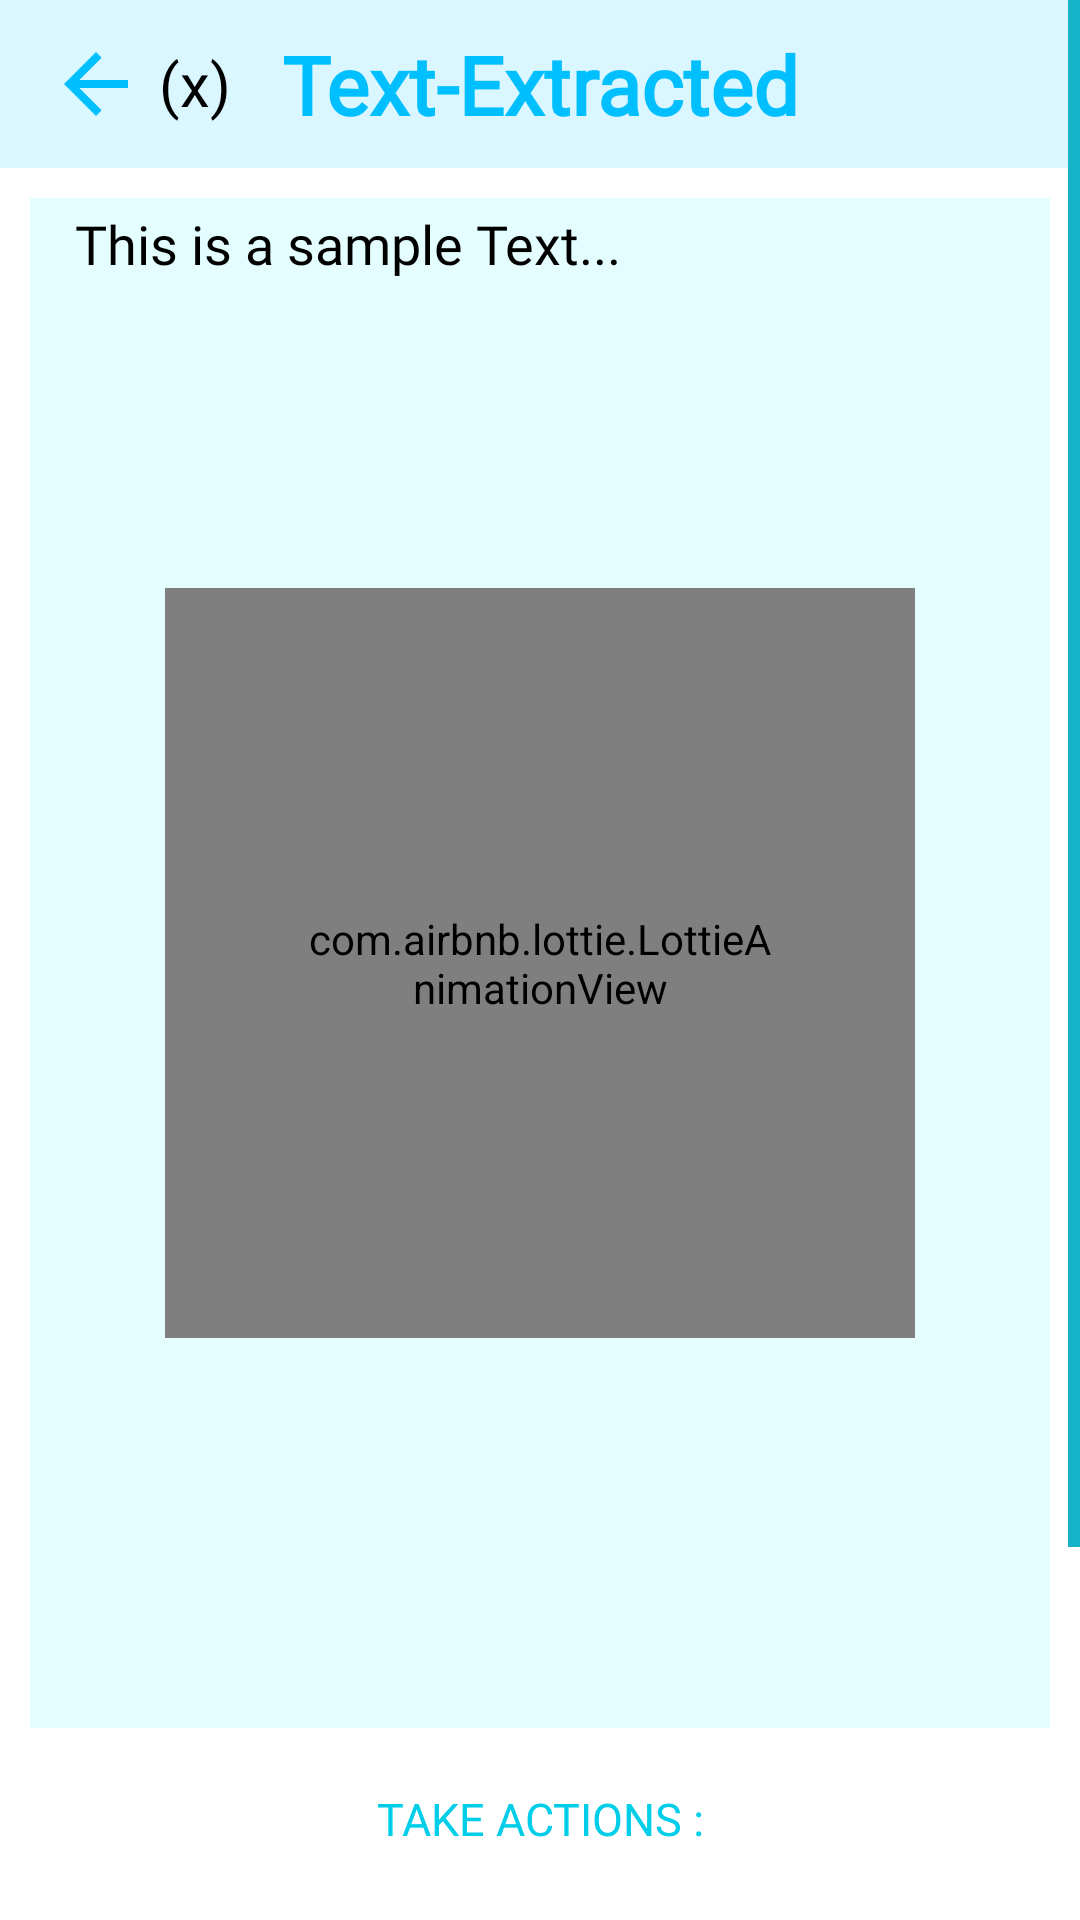

The Android layout XML behind this screen, and the referenced resources:
<!-- AndroidManifest.xml: application theme Theme.AllInOneApp -->
<!-- res/layout/activity_ocr_result.xml -->
<?xml version="1.0" encoding="utf-8"?>
<ScrollView
    xmlns:android="http://schemas.android.com/apk/res/android"
    xmlns:app="http://schemas.android.com/apk/res-auto"
    xmlns:tools="http://schemas.android.com/tools"
    tools:context=".ocr_ResultActivity"
    android:layout_width="match_parent"
    android:layout_height="match_parent"
    android:fillViewport="true"
    android:scrollbarFadeDuration="4500"
    android:scrollbarSize="4dp"
    android:scrollbarThumbVertical="@color/scroll_bar_color">

<LinearLayout
    android:orientation="vertical"
    android:layout_width="match_parent"
    android:layout_height="wrap_content">

    <androidx.appcompat.widget.Toolbar
        android:background="#DAF6FF"
        android:layout_width="match_parent"
        android:layout_height="?attr/actionBarSize"
        android:id="@+id/ocrResultActivityToolbar">

        <RelativeLayout
            android:layout_width="match_parent"
            android:layout_height="match_parent"
            android:gravity="center_vertical">

            <ImageView
                android:id="@+id/back_arrow"
                android:layout_width="32dp"
                android:layout_height="40dp"
                android:layout_centerVertical="true"
                android:background="@drawable/ripple"
                android:src="@drawable/back_arrow" />

            <TextView
                android:id="@+id/back_stack_counter"
                android:layout_width="wrap_content"
                android:layout_height="wrap_content"
                android:layout_centerVertical="true"
                android:layout_marginStart="5dp"
                android:layout_toRightOf="@+id/back_arrow"
                android:fontFamily="@font/nunito_semi_bold"
                android:text="(x)"
                android:textColor="@color/black"
                android:textSize="20dp" />

            <TextView
                android:layout_width="wrap_content"
                android:layout_height="wrap_content"
                android:layout_centerVertical="true"
                android:layout_marginStart="17dp"
                android:layout_toRightOf="@+id/back_stack_counter"
                android:fontFamily="@font/nunito_extra_bold"
                android:text="Text-Extracted"
                android:textColor="#00BFFF"
                android:textSize="27dp"
                android:textStyle="bold" />

        </RelativeLayout>

    </androidx.appcompat.widget.Toolbar>

    <RelativeLayout
        android:layout_marginStart="10dp"
        android:layout_marginTop="10dp"
        android:layout_marginEnd="10dp"
        android:layout_marginBottom="20dp"
        android:layout_width="match_parent"
        android:layout_height="510dp">


        <androidx.core.widget.NestedScrollView
            android:id="@+id/scrollView2"
            android:layout_width="match_parent"
            android:layout_height="match_parent"
            android:background="#E4FEFF"
            android:fitsSystemWindows="true"
            android:scrollbarFadeDuration="3500"
            android:scrollbarSize="4dp"
            android:scrollbarThumbVertical="@color/scroll_bar_color">

            <TextView
                android:id="@+id/resultTextView"
                android:layout_width="wrap_content"
                android:layout_height="wrap_content"
                android:fontFamily="@font/nunito_semi_bold"
                android:paddingStart="15dp"
                android:paddingTop="3dp"
                android:paddingEnd="15dp"
                android:paddingBottom="3dp"
                android:text="This is a sample Text..."
                android:textColor="@color/black"
                android:textSize="18dp">

            </TextView>

        </androidx.core.widget.NestedScrollView>

        <com.airbnb.lottie.LottieAnimationView
            android:id="@+id/ocrCopyTxtTickMark"
            android:layout_width="250dp"
            android:layout_height="250dp"
            android:layout_centerInParent="true"
            android:padding="45dp"
            android:visibility="visible"
            app:lottie_rawRes="@raw/tick_mark"
            app:lottie_repeatCount="0"
            app:lottie_speed="0.6" />

    </RelativeLayout>


    <TextView
        android:id="@+id/txtTakeAction"
        android:layout_width="match_parent"
        android:layout_height="wrap_content"
        android:layout_marginBottom="25dp"
        android:fontFamily="@font/nunito_extra_bold"
        android:gravity="center"
        android:text="TAKE ACTIONS :"
        android:textColor="#00CDE8"
        android:textSize="15sp" />

    <LinearLayout
        android:id="@+id/textviews"
        android:layout_width="match_parent"
        android:layout_height="wrap_content"
        android:layout_marginBottom="10dp"
        android:orientation="horizontal">

        <TextView
            android:id="@+id/textView"
            android:layout_width="0dp"
            android:layout_height="wrap_content"
            android:layout_marginTop="17dp"
            android:layout_weight="1"
            android:fitsSystemWindows="true"
            android:fontFamily="@font/nunito_extra_bold"
            android:gravity="center"
            android:text="Copy Text!"
            android:textColor="@color/black"
            android:textSize="15dp" />

        <TextView
            android:id="@+id/textView2"
            android:layout_width="0dp"
            android:layout_height="wrap_content"
            android:layout_marginTop="17dp"
            android:layout_weight="1"
            android:fitsSystemWindows="true"
            android:fontFamily="@font/nunito_extra_bold"
            android:gravity="center"
            android:text="Edit Text~"
            android:textColor="@color/black"
            android:textSize="15dp" />

        <TextView
            android:layout_width="0dp"
            android:layout_height="wrap_content"
            android:layout_weight="1"
            android:fitsSystemWindows="true"
            android:fontFamily="@font/nunito_extra_bold"
            android:gravity="center"
            android:text="Re-Capture/Re-Select"
            android:textColor="@color/black"
            android:textSize="15dp" />


    </LinearLayout>


    <LinearLayout
        android:id="@+id/lottieViews"
        android:layout_width="match_parent"
        android:layout_height="wrap_content"
        android:orientation="horizontal">

        <LinearLayout
            android:layout_width="0dp"
            android:layout_weight="1"
            android:layout_height="match_parent"
            android:orientation="vertical">

        <com.airbnb.lottie.LottieAnimationView
            android:id="@+id/ocrCopyTxt"
            android:layout_width="82dp"
            android:layout_height="75dp"
            android:layout_gravity="center"
            android:layout_marginTop="10dp"
            android:layout_marginBottom="20dp"
            android:background="#C1FBFF"
            android:fitsSystemWindows="true"
            app:lottie_loop="true"
            app:lottie_rawRes="@raw/copy_text"
            app:lottie_speed="1.5" />

        </LinearLayout>

        

        <LinearLayout
            android:layout_width="0dp"
            android:layout_height="match_parent"
            android:layout_weight="1"
            android:orientation="vertical">

        <com.airbnb.lottie.LottieAnimationView
            android:id="@+id/ocrEditTxt"
            android:layout_width="82dp"
            android:layout_height="75dp"
            android:layout_gravity="center"
            android:layout_marginTop="10dp"
            android:layout_marginBottom="20dp"
            android:background="#FCFFA3"
            android:fitsSystemWindows="true"
            app:lottie_loop="true"
            app:lottie_rawRes="@raw/edit_text_other"
            app:lottie_speed="1.3" />

        </LinearLayout>

        <LinearLayout
            android:layout_width="0dp"
            android:layout_height="match_parent"
            android:layout_weight="1"
            android:orientation="vertical">


        <com.airbnb.lottie.LottieAnimationView
            android:id="@+id/ocrReselectImg"
            android:layout_width="82dp"
            android:layout_height="75dp"
            android:layout_gravity="center"
            android:layout_marginTop="10dp"
            android:layout_marginBottom="20dp"
            android:background="#C1FBFF"
            android:fitsSystemWindows="true"
            app:layout_constraintVertical_bias="1.0"
            app:lottie_loop="true"
            app:lottie_rawRes="@raw/reselect"
            app:lottie_speed="1.5" />

        </LinearLayout>

    </LinearLayout>

    </LinearLayout>
</ScrollView>
<!-- resources referenced by this layout -->
<resources>
  <color name="black">#FF000000</color>
  <color name="scroll_bar_color">#17B3C8</color>
  <!-- drawable back_arrow (drawable) -->
  <vector android:height="24dp" android:tint="#00BFFF"
      android:viewportHeight="24" android:viewportWidth="24"
      android:width="24dp" xmlns:android="http://schemas.android.com/apk/res/android">
      <path android:fillColor="@android:color/white" android:pathData="M20,11H7.83l5.59,-5.59L12,4l-8,8 8,8 1.41,-1.41L7.83,13H20v-2z"/>
  </vector>
  <!-- drawable ripple (drawable) -->
  <?xml version="1.0" encoding="utf-8"?>
  <ripple xmlns:android="http://schemas.android.com/apk/res/android"
      android:color="#75F6FF" android:radius="25dp">
  </ripple>
  <style name="Theme.AllInOneApp" parent="Theme.MaterialComponents.DayNight.NoActionBar">
          
          <item name="colorPrimary">@color/purple_500</item>
          <item name="colorPrimaryVariant">@color/purple_700</item>
          <item name="colorOnPrimary">@color/white</item>
          
          <item name="colorSecondary">@color/teal_200</item>
          <item name="colorSecondaryVariant">@color/teal_700</item>
          <item name="colorOnSecondary">@color/black</item>
          
          <item name="android:statusBarColor" tools:targetApi="l">?attr/colorPrimaryVariant</item>
          
      </style>
  <color name="purple_500">#FF6200EE</color>
  <color name="purple_700">#00BFFF</color>
  <color name="white">#FFFFFFFF</color>
  <color name="teal_200">#FF03DAC5</color>
  <color name="teal_700">#FF018786</color>
</resources>
